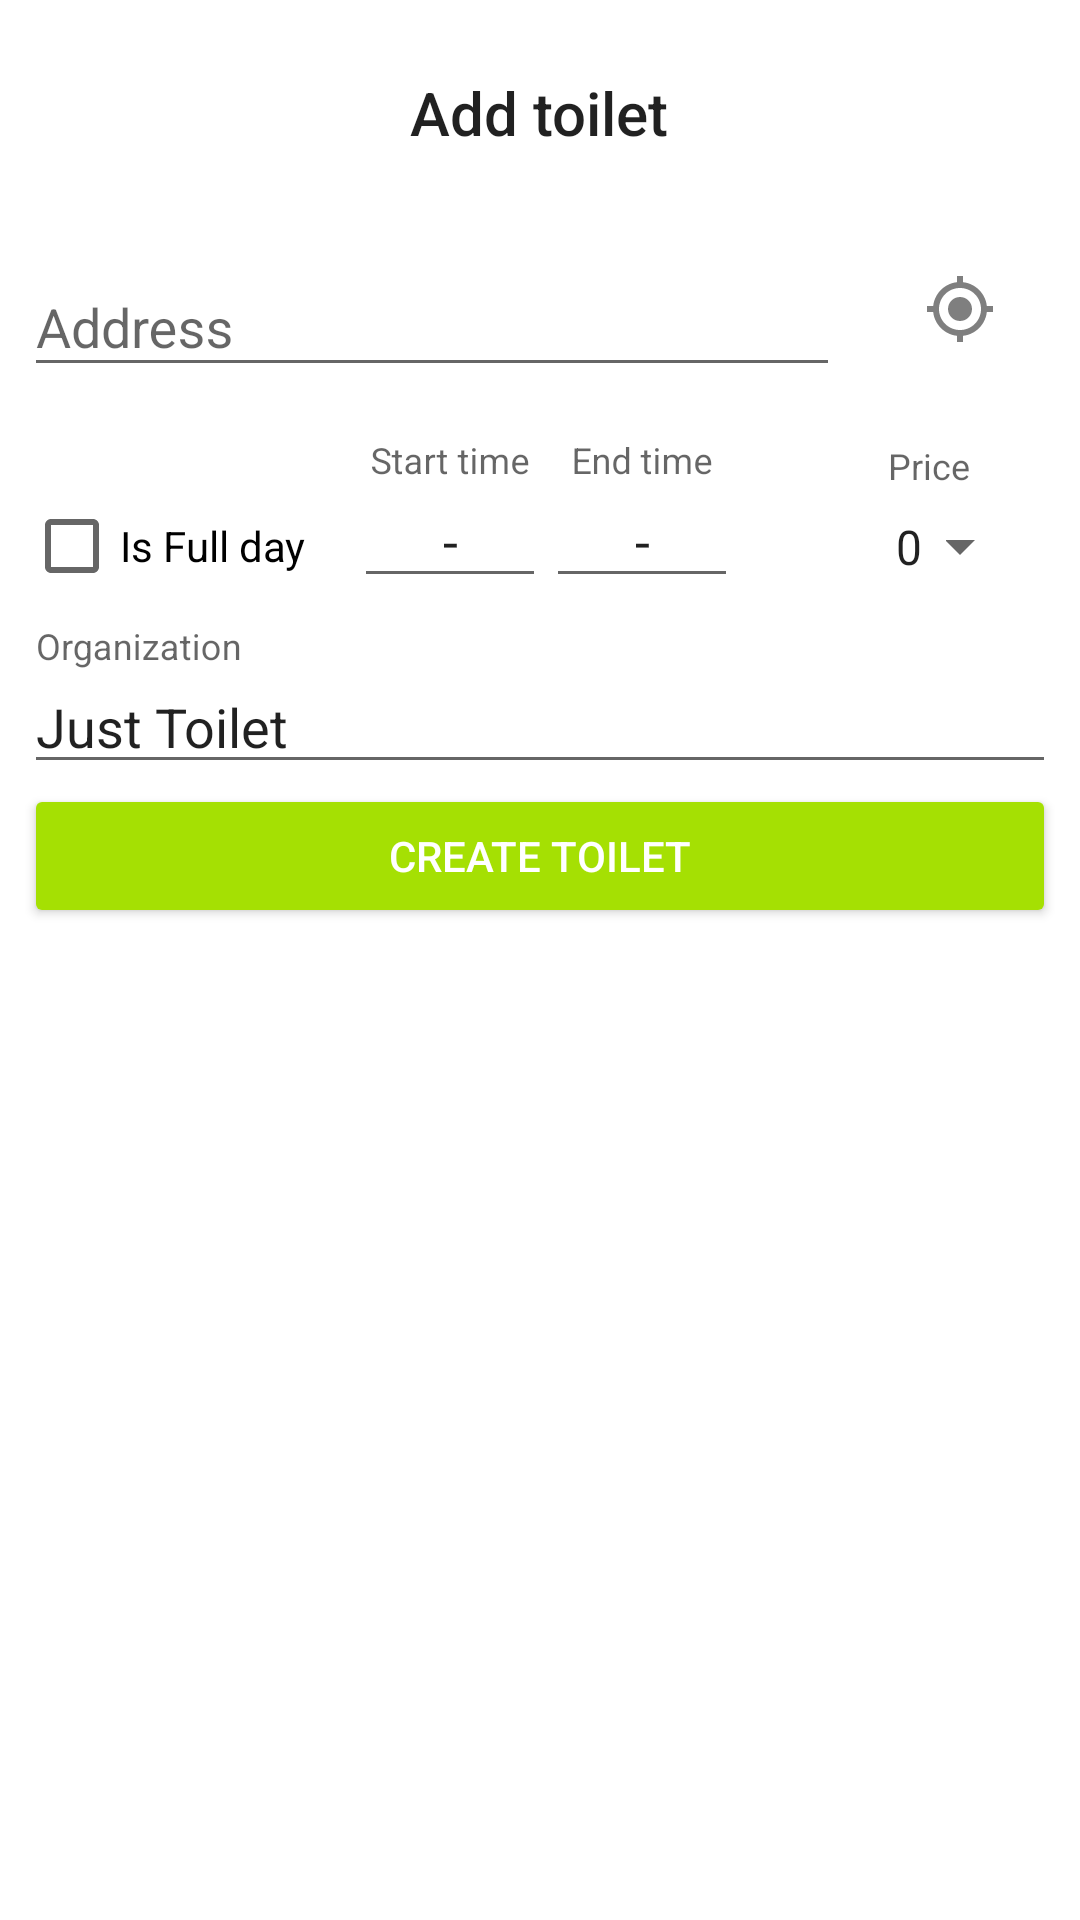

Reconstruct the res/layout file that produces this screen, plus the resources it refers to.
<!-- AndroidManifest.xml: application theme AppTheme -->
<!-- res/layout/fragment_new_toilet.xml -->
<?xml version="1.0" encoding="utf-8"?>
<LinearLayout xmlns:android="http://schemas.android.com/apk/res/android"
    xmlns:tools="http://schemas.android.com/tools"
    android:layout_width="match_parent"
    android:layout_height="match_parent"
    android:orientation="vertical"
    android:padding="8dp">

    <TextView
        style="@style/Base.TextAppearance.AppCompat.Title"
        android:layout_width="wrap_content"
        android:layout_height="wrap_content"
        android:layout_gravity="center_horizontal"
        android:contentDescription=""
        android:layout_marginTop="16dp"
        android:text="@string/add_toilet_title" />

    <LinearLayout
        android:layout_width="match_parent"
        android:layout_height="wrap_content"
        android:layout_marginTop="24dp"
        android:gravity="center"
        android:orientation="horizontal">

        <android.support.design.widget.TextInputLayout
            android:layout_width="0dp"
            android:layout_height="wrap_content"
            android:layout_weight="1"
            android:hint="@string/address">

            <android.support.design.widget.TextInputEditText
                android:id="@+id/address"
                android:layout_width="match_parent"
                android:layout_height="wrap_content"
                android:focusable="false" />
        </android.support.design.widget.TextInputLayout>

        <android.support.v7.widget.AppCompatImageButton xmlns:app="http://schemas.android.com/apk/res-auto"
            android:id="@+id/my_location"
            style="@style/Widget.AppCompat.Button.Borderless"
            android:layout_width="64dp"
            android:layout_height="wrap_content"
            android:layout_marginLeft="8dp"
            android:contentDescription="@string/current_location_button"
            android:padding="16dp"
            app:srcCompat="@drawable/ic_my_location_black_24px" />
    </LinearLayout>

    <LinearLayout
        android:layout_width="match_parent"
        android:layout_height="wrap_content"
        android:layout_marginTop="16dp"
        android:gravity="left"
        android:orientation="horizontal">

        <CheckBox
            android:id="@+id/isFullDay"
            android:layout_width="wrap_content"
            android:layout_height="wrap_content"
            android:layout_gravity="top"
            android:text="@string/is_full_day" />

        <android.support.design.widget.TextInputLayout
            android:layout_width="wrap_content"
            android:layout_height="wrap_content"
            android:layout_marginLeft="16dp"
            android:hint="@string/start_time">

            <android.support.design.widget.TextInputEditText
                android:id="@+id/start_time"
                android:layout_width="wrap_content"
                android:layout_height="wrap_content"
                android:focusable="false"
                android:gravity="center"
                android:inputType="time"
                android:minWidth="64dp"
                android:text="-"
                tools:text="9:00" />

        </android.support.design.widget.TextInputLayout>

        <android.support.design.widget.TextInputLayout
            android:layout_width="wrap_content"
            android:layout_height="wrap_content"
            android:hint="@string/end_time">

            <android.support.design.widget.TextInputEditText
                android:id="@+id/end_time"
                android:layout_width="wrap_content"
                android:layout_height="wrap_content"
                android:focusable="false"
                android:gravity="center"
                android:inputType="time"
                android:minWidth="64dp"
                android:text="-"
                tools:text="9:00" />
        </android.support.design.widget.TextInputLayout>

        <LinearLayout
            android:layout_width="wrap_content"
            android:layout_height="wrap_content"
            android:layout_marginLeft="16dp"
            android:orientation="vertical">

            <TextView
                style="@style/TextAppearance.AppCompat.Caption"
                android:layout_width="48dp"
                android:layout_height="wrap_content"
                android:layout_gravity="right"
                android:text="Price" />

            <Spinner
                android:id="@+id/prices"
                android:layout_width="wrap_content"
                android:layout_height="match_parent"
                android:dropDownWidth="48dp"
                android:entries="@array/prices"
                android:gravity="center"
                android:padding="8dp"
                android:scrollbars="none"
                android:spinnerMode="dropdown" />

        </LinearLayout>
    </LinearLayout>

    <android.support.design.widget.TextInputLayout
        android:layout_width="match_parent"
        android:layout_height="wrap_content"
        android:layout_marginTop="8dp"
        android:hint="@string/organization">

        <android.support.design.widget.TextInputEditText
            android:id="@+id/organization"
            android:layout_width="match_parent"
            android:layout_height="wrap_content"
            android:minWidth="64dp"
            android:text="@string/just_toilet"
            tools:text="OOO Ivan i KO" />
    </android.support.design.widget.TextInputLayout>

    <Button
        android:id="@+id/add_toilet"
        style="@style/Widget.AppCompat.Button.Colored"
        android:layout_width="match_parent"
        android:layout_height="wrap_content"
        android:text="@string/create_toilet" />
</LinearLayout>
<!-- resources referenced by this layout -->
<resources>
  <string-array name="prices" translatable="false">
          <item>0</item>
          <item>1</item>
          <item>2</item>
          <item>3</item>
          <item>4</item>
          <item>5</item>
          <item>6</item>
          <item>7</item>
          <item>8</item>
          <item>9</item>
          <item>10</item>
          <item>11</item>
          <item>12</item>
          <item>13</item>
          <item>14</item>
          <item>15</item>
          <item>16</item>
          <item>17</item>
          <item>18</item>
          <item>19</item>
          <item>20</item>
      </string-array>
  <!-- drawable ic_my_location_black_24px (drawable) -->
  <?xml version="1.0" encoding="utf-8"?>
  <vector xmlns:android="http://schemas.android.com/apk/res/android"
      android:viewportWidth="24"
      android:viewportHeight="24"
      android:width="24dp"
      android:height="24dp">
      <path
          android:pathData="M12 8c-2.21 0 -4 1.79 -4 4 0 2.21 1.79 4 4 4 2.21 0 4 -1.79 4 -4 0 -2.21 -1.79 -4 -4 -4zm8.94 3C20.48 6.83 17.17 3.52 13 3.06L13 1 11 1 11 3.06C6.83 3.52 3.52 6.83 3.06 11L1 11l0 2 2.06 0c0.46 4.17 3.77 7.48 7.94 7.94l0 2.06 2 0 0 -2.06c4.17 -0.46 7.48 -3.77 7.94 -7.94l2.06 0 0 -2 -2.06 0zM12 19C8.13 19 5 15.87 5 12 5 8.13 8.13 5 12 5c3.87 0 7 3.13 7 7 0 3.87 -3.13 7 -7 7z"
          android:fillColor="#80000000" />
  </vector>
  <string name="add_toilet_title">Add toilet</string>
  <string name="address">Address</string>
  <string name="create_toilet">Create Toilet</string>
  <string name="current_location_button">Current location button</string>
  <string name="end_time">End time</string>
  <string name="is_full_day">Is Full day</string>
  <string name="just_toilet">Just Toilet</string>
  <string name="organization">Organization</string>
  <string name="start_time">Start time</string>
  <style name="AppTheme" parent="Theme.AppCompat.Light.NoActionBar">
          
          <item name="colorPrimary">@color/colorPrimary</item>
          <item name="colorPrimaryDark">@color/colorPrimaryDark</item>
          <item name="colorAccent">@color/colorAccent</item>
          <item name="android:background">@color/backgroundColor</item>
      </style>
  <color name="colorPrimary">#692287</color>
  <color name="colorPrimaryDark">#692287</color>
  <color name="colorAccent">#a5e003</color>
  <color name="backgroundColor">#fff</color>
</resources>
